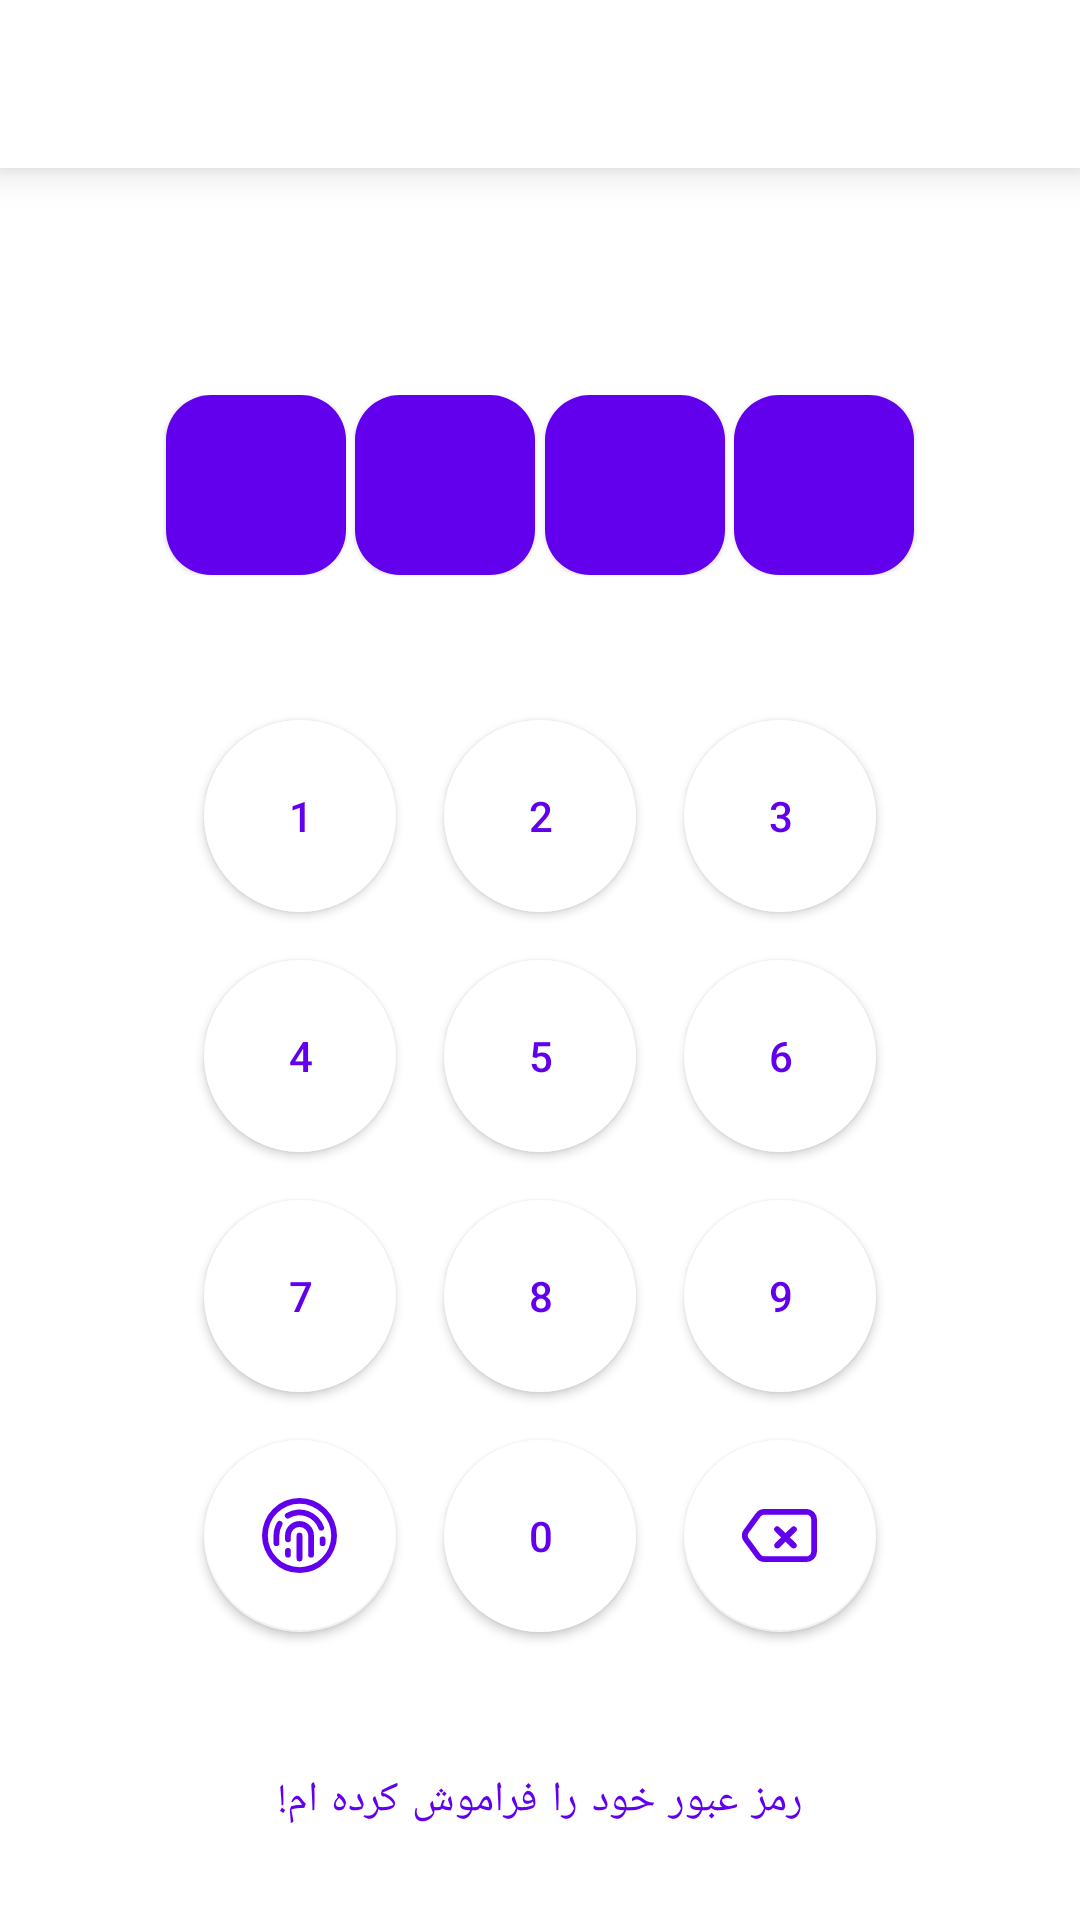

Produce the Android XML layout that renders to this screen, including the resource entries it uses.
<!-- AndroidManifest.xml: application theme Theme.AppLockApp -->
<!-- res/layout/dialog_lock_app.xml -->
<?xml version="1.0" encoding="utf-8"?>
<androidx.constraintlayout.widget.ConstraintLayout xmlns:android="http://schemas.android.com/apk/res/android"
    xmlns:app="http://schemas.android.com/apk/res-auto"
    android:layout_width="match_parent"
    android:layout_height="match_parent"
    android:layout_gravity="center"
    android:clipToPadding="false">

    <androidx.appcompat.widget.LinearLayoutCompat
        android:id="@+id/llTitle"
        android:layout_width="0dp"
        android:layout_height="?actionBarSize"
        android:background="?android:attr/colorBackground"
        android:elevation="8dp"
        android:gravity="center_vertical"
        app:layout_constraintEnd_toEndOf="parent"
        app:layout_constraintStart_toStartOf="parent"
        app:layout_constraintTop_toTopOf="parent">

        <androidx.appcompat.widget.AppCompatImageButton
            android:id="@+id/btnCancel"
            android:layout_width="?actionBarSize"
            android:layout_height="match_parent"
            android:background="?selectableItemBackground"
            app:srcCompat="@drawable/ic_back" />

        <com.google.android.material.textview.MaterialTextView
            android:id="@+id/tvTitle"
            style="@style/txt.h3.medium"
            android:layout_width="match_parent"
            android:layout_height="match_parent"
            android:layout_marginEnd="?actionBarSize"
            android:gravity="center"
            android:lines="1" />
    </androidx.appcompat.widget.LinearLayoutCompat>

    <androidx.constraintlayout.widget.ConstraintLayout
        android:id="@+id/llIndicator"
        android:layout_width="match_parent"
        android:layout_height="wrap_content"
        android:gravity="center_vertical"
        android:layoutDirection="ltr"
        android:orientation="horizontal"
        android:paddingHorizontal="52dp"
        app:layout_constraintBottom_toTopOf="@+id/llNumber"
        app:layout_constraintEnd_toEndOf="parent"
        app:layout_constraintStart_toStartOf="parent"
        app:layout_constraintTop_toBottomOf="@+id/llTitle"
        app:layout_constraintVertical_bias="0.7">

        <com.google.android.material.imageview.ShapeableImageView
            android:id="@+id/ivCodeOne"
            android:layout_width="0dp"
            android:layout_height="60dp"
            android:layout_weight="1"
            android:background="?colorPrimary"
            android:elevation="1dp"
            app:contentPadding="20dp"
            app:layout_constraintBottom_toBottomOf="parent"
            app:layout_constraintDimensionRatio="1:1"
            app:layout_constraintLeft_toLeftOf="parent"
            app:layout_constraintRight_toLeftOf="@+id/ivCodeTwo"
            app:shapeAppearance="@style/appearance.round.25" />

        <com.google.android.material.imageview.ShapeableImageView
            android:id="@+id/ivCodeTwo"
            android:layout_width="0dp"
            android:layout_height="60dp"
            android:layout_weight="1"
            android:background="?colorPrimary"
            android:elevation="1dp"
            app:contentPadding="20dp"
            app:layout_constraintBottom_toBottomOf="parent"
            app:layout_constraintDimensionRatio="1:1"
            app:layout_constraintLeft_toRightOf="@+id/ivCodeOne"
            app:layout_constraintRight_toLeftOf="@+id/ivCodeThree"
            app:layout_constraintTop_toTopOf="parent"
            app:shapeAppearance="@style/appearance.round.25" />

        <com.google.android.material.imageview.ShapeableImageView
            android:id="@+id/ivCodeThree"
            android:layout_width="0dp"
            android:layout_height="60dp"
            android:layout_weight="1"
            android:background="?colorPrimary"
            android:elevation="1dp"
            app:contentPadding="20dp"
            app:layout_constraintBottom_toBottomOf="parent"
            app:layout_constraintDimensionRatio="1:1"
            app:layout_constraintLeft_toRightOf="@+id/ivCodeTwo"
            app:layout_constraintRight_toLeftOf="@+id/ivCodeFour"
            app:layout_constraintTop_toTopOf="parent"
            app:shapeAppearance="@style/appearance.round.25" />

        <com.google.android.material.imageview.ShapeableImageView
            android:id="@+id/ivCodeFour"
            android:layout_width="0dp"
            android:layout_height="60dp"
            android:layout_weight="1"
            android:background="?colorPrimary"
            android:elevation="1dp"
            app:contentPadding="20dp"
            app:layout_constraintBottom_toBottomOf="parent"
            app:layout_constraintDimensionRatio="1:1"
            app:layout_constraintLeft_toRightOf="@+id/ivCodeThree"
            app:layout_constraintRight_toRightOf="parent"
            app:layout_constraintTop_toTopOf="parent"
            app:shapeAppearance="@style/appearance.round.25" />

    </androidx.constraintlayout.widget.ConstraintLayout>

    <GridLayout
        android:id="@+id/llNumber"
        android:layout_width="wrap_content"
        android:layout_height="wrap_content"
        android:layout_marginHorizontal="46dp"
        android:layout_marginBottom="16dp"
        android:alignmentMode="alignBounds"
        android:clipToPadding="false"
        android:columnCount="3"
        android:layoutDirection="ltr"
        android:paddingVertical="8dp"
        android:rowCount="4"
        android:useDefaultMargins="true"
        app:layout_constraintBottom_toTopOf="@+id/btnForgetPass"
        app:layout_constraintEnd_toEndOf="parent"
        app:layout_constraintStart_toStartOf="parent">

        <com.google.android.material.button.MaterialButton
            android:id="@+id/btnOne"
            style="@style/btn.circle"
            android:layout_width="64dp"
            android:layout_height="64dp"
            android:text="1" />

        <com.google.android.material.button.MaterialButton
            android:id="@+id/btnTwo"
            style="@style/btn.circle"
            android:layout_width="64dp"
            android:layout_height="64dp"
            android:text="2" />

        <com.google.android.material.button.MaterialButton
            android:id="@+id/btnThree"
            style="@style/btn.circle"
            android:layout_width="64dp"
            android:layout_height="64dp"
            android:text="3" />

        <com.google.android.material.button.MaterialButton
            android:id="@+id/btnFour"
            style="@style/btn.circle"
            android:layout_width="64dp"
            android:layout_height="64dp"
            android:text="4" />

        <com.google.android.material.button.MaterialButton
            android:id="@+id/btnFive"
            style="@style/btn.circle"
            android:layout_width="64dp"
            android:layout_height="64dp"
            android:text="5" />

        <com.google.android.material.button.MaterialButton
            android:id="@+id/btnSix"
            style="@style/btn.circle"
            android:layout_width="64dp"
            android:layout_height="64dp"
            android:text="6" />


        <com.google.android.material.button.MaterialButton
            android:id="@+id/btnSeven"
            style="@style/btn.circle"
            android:layout_width="64dp"
            android:layout_height="64dp"
            android:text="7" />

        <com.google.android.material.button.MaterialButton
            android:id="@+id/btnEight"
            style="@style/btn.circle"
            android:layout_width="64dp"
            android:layout_height="64dp"
            android:text="8" />

        <com.google.android.material.button.MaterialButton
            android:id="@+id/btnNine"
            style="@style/btn.circle"
            android:layout_width="64dp"
            android:layout_height="64dp"
            android:text="9" />

        <com.google.android.material.floatingactionbutton.FloatingActionButton
            android:id="@+id/btnFinger"
            style="@style/fab.keyboard"
            android:layout_width="wrap_content"
            android:layout_height="wrap_content"
            android:contentDescription="finger print"
            android:src="@drawable/ic_finger_print" />

        <com.google.android.material.button.MaterialButton
            android:id="@+id/btnZero"
            style="@style/btn.circle"
            android:layout_width="64dp"
            android:layout_height="64dp"
            android:text="0" />

        <com.google.android.material.floatingactionbutton.FloatingActionButton
            android:id="@+id/btnDelete"
            style="@style/fab.keyboard"
            android:layout_width="wrap_content"
            android:layout_height="wrap_content"
            android:contentDescription="delete last character"
            android:src="@drawable/ic_keyboard_delete" />

    </GridLayout>

    <com.google.android.material.button.MaterialButton
        android:id="@+id/btnForgetPass"
        style="@style/btn.text"
        android:layout_width="wrap_content"
        android:layout_height="wrap_content"
        android:layout_gravity="bottom"
        android:layout_marginBottom="16dp"
        android:text="@string/i_forgot_ny_password"
        app:layout_constraintBottom_toBottomOf="parent"
        app:layout_constraintEnd_toEndOf="parent"
        app:layout_constraintStart_toStartOf="parent" />

</androidx.constraintlayout.widget.ConstraintLayout>
<!-- resources referenced by this layout -->
<resources>
  <string name="i_forgot_ny_password">رمز عبور خود را فراموش کرده ام!</string>
  <style name="appearance.round.25" parent="ShapeAppearance.MaterialComponents.SmallComponent">
          <item name="cornerFamily">rounded</item>
          <item name="cornerSize">25%</item>
      </style>
  <style name="btn.circle" parent="Widget.MaterialComponents.Button">
          <item name="shapeAppearance">@style/appearance.round.50</item>
          <item name="fontWeight">700</item>
          <item name="backgroundTint">?attr/colorSurface</item>
          <item name="android:textColor">?colorPrimary</item>
          <item name="android:layout_margin">8dp</item>
          <item name="android:insetLeft">0dp</item>
          <item name="android:insetRight">0dp</item>
          <item name="android:insetTop">0dp</item>
          <item name="android:insetBottom">0dp</item>
      </style>
  <style name="btn.text" parent="Widget.MaterialComponents.Button.TextButton">
          <item name="fontWeight">700</item>
          <item name="shapeAppearance">@style/appearance.round.35</item>
      </style>
  <style name="fab.keyboard" parent="Widget.MaterialComponents.FloatingActionButton">
          <item name="backgroundTint">?attr/colorSurface</item>
          <item name="tint">?colorPrimary</item>
          <item name="android:tint">?colorPrimary</item>
          <item name="elevation">2dp</item>
          <item name="android:layout_margin">8dp</item>
          <item name="fabCustomSize">64dp</item>
          <item name="fabSize">normal</item>
          <item name="maxImageSize">25dp</item>
      </style>
  <style name="txt.h3.medium" parent="txt.h3">
          <item name="fontWeight">400</item>
          <item name="android:textFontWeight" tools:targetApi="p">400</item>
      </style>
  <style name="Theme.AppLockApp" parent="Theme.MaterialComponents.DayNight.DarkActionBar">
          
          <item name="colorPrimary">@color/purple_500</item>
          <item name="colorPrimaryVariant">@color/purple_700</item>
          <item name="colorOnPrimary">@color/white</item>
          
          <item name="colorSecondary">@color/teal_200</item>
          <item name="colorSecondaryVariant">@color/teal_700</item>
          <item name="colorOnSecondary">@color/black</item>
          
          <item name="android:statusBarColor" tools:targetApi="l">?attr/colorPrimaryVariant</item>
          
      </style>
  <style name="appearance.round.50" parent="ShapeAppearance.MaterialComponents.SmallComponent">
          <item name="cornerFamily">rounded</item>
          <item name="cornerSize">50%</item>
      </style>
  <style name="appearance.round.35" parent="ShapeAppearance.MaterialComponents.SmallComponent">
          <item name="cornerFamily">rounded</item>
          <item name="cornerSize">35%</item>
      </style>
  <style name="txt.h3" parent="txt.family">
          <item name="android:textSize">18sp</item>
          <item name="fontWeight">200</item>
          <item name="android:textFontWeight" tools:targetApi="p">200</item>
      </style>
  <color name="purple_500">#FF6200EE</color>
  <color name="purple_700">#FF3700B3</color>
  <color name="white">#FFFFFF</color>
  <color name="teal_200">#FF03DAC5</color>
  <color name="teal_700">#FF018786</color>
  <color name="black">#000000</color>
  <style name="txt.family" parent="">
          <item name="android:fontFamily">@font/font_family</item>
          <item name="fontFamily">@font/font_family</item>
      </style>
</resources>
